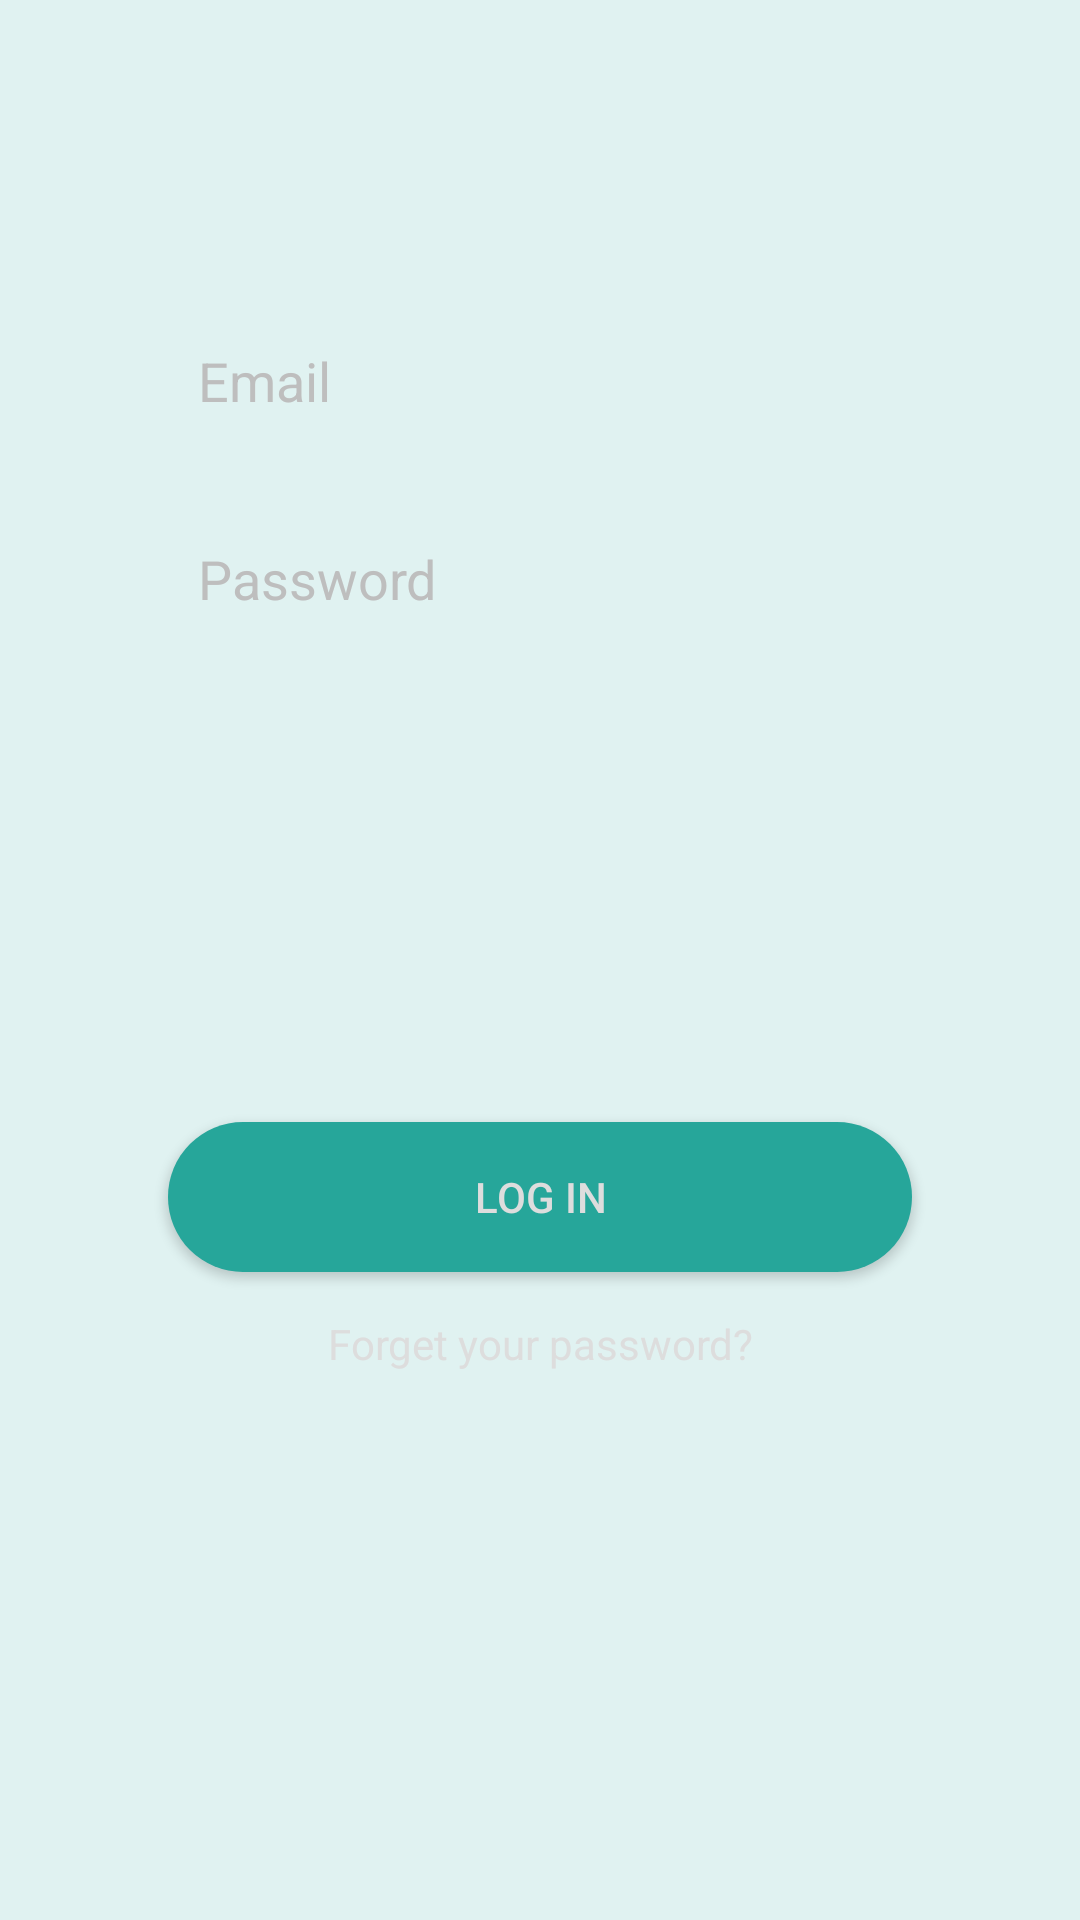

The Android layout XML behind this screen, and the referenced resources:
<!-- AndroidManifest.xml: application theme AppTheme -->
<!-- res/layout/activity_sign_in.xml -->
<?xml version="1.0" encoding="utf-8"?>
<android.support.constraint.ConstraintLayout xmlns:android="http://schemas.android.com/apk/res/android"
    xmlns:app="http://schemas.android.com/apk/res-auto"
    xmlns:tools="http://schemas.android.com/tools"
    android:layout_width="match_parent"
    android:layout_height="match_parent"
    tools:context=".SignInActivity">

    <EditText
        android:id="@+id/email_editText_signIn"
        android:layout_width="0dp"
        android:layout_height="@dimen/textEditSize"
        android:layout_marginEnd="56dp"
        android:layout_marginStart="56dp"
        android:layout_marginTop="102dp"
        android:ems="10"
        android:hint="Email"
        android:inputType="textEmailAddress"
        android:paddingLeft="10dp"
        android:background="@drawable/rounded_edittext"
        app:layout_constraintEnd_toEndOf="parent"
        app:layout_constraintHorizontal_bias="0.0"
        app:layout_constraintStart_toStartOf="parent"
        app:layout_constraintTop_toTopOf="parent" />

    <EditText
        android:id="@+id/password_editText_signIn"
        android:layout_width="0dp"
        android:layout_height="@dimen/textEditSize"
        android:layout_marginTop="16dp"
        android:background="@drawable/rounded_edittext"
        android:ems="10"
        android:hint="Password"
        android:inputType="textPassword"
        android:paddingLeft="10dp"
        app:layout_constraintEnd_toEndOf="@+id/email_editText_signIn"
        app:layout_constraintHorizontal_bias="0.0"
        app:layout_constraintStart_toStartOf="@+id/email_editText_signIn"
        app:layout_constraintTop_toBottomOf="@+id/email_editText_signIn" />

    <Button
        android:id="@+id/login_button_signIn"
        android:layout_width="0dp"
        android:layout_height="@dimen/textEditSize"
        android:layout_marginTop="156dp"
        android:background="@drawable/rounded_button"
        android:text="Log In"
        app:layout_constraintEnd_toEndOf="@+id/password_editText_signIn"
        app:layout_constraintHorizontal_bias="0.0"
        app:layout_constraintStart_toStartOf="@+id/password_editText_signIn"
        app:layout_constraintTop_toBottomOf="@+id/password_editText_signIn" />

    <TextView
        android:id="@+id/forgetPassword_textView_signIn"
        android:layout_width="wrap_content"
        android:layout_height="32dp"
        android:layout_marginEnd="8dp"
        android:layout_marginStart="8dp"
        android:layout_marginTop="8dp"
        android:gravity="center"
        android:text="Forget your password?"
        app:layout_constraintEnd_toEndOf="@+id/login_button_signIn"
        app:layout_constraintStart_toStartOf="@+id/login_button_signIn"
        app:layout_constraintTop_toBottomOf="@+id/login_button_signIn" />
</android.support.constraint.ConstraintLayout>
<!-- resources referenced by this layout -->
<resources>
  <dimen name="textEditSize">50dp</dimen>
  <!-- drawable rounded_button (drawable) -->
  <?xml version="1.0" encoding="utf-8"?>
  <shape xmlns:android="http://schemas.android.com/apk/res/android">
  
      <solid android:color="@color/colorPrimaryDark"/>
      <corners android:radius="@dimen/radiusForRoundedTextEdits"/>
  </shape>
  <!-- drawable rounded_edittext (drawable) -->
  <?xml version="1.0" encoding="utf-8"?>
  <shape xmlns:android="http://schemas.android.com/apk/res/android">
  
      <solid android:color="@color/textbox_color"/>
      <corners android:radius="@dimen/radiusForRoundedTextEdits"/>
  
  
  </shape>
  <style name="AppTheme" parent="Theme.AppCompat.Light.DarkActionBar">
          
          <item name="colorPrimary">@color/colorPrimary</item>
          <item name="colorPrimaryDark">@color/colorPrimaryDark</item>
          <item name="colorAccent">@color/colorAccent</item>
          <item name="android:colorBackground">@color/background_material_light</item>
          <item name="editTextColor">#DDD</item>
          <item name="android:textColorHint">#BEBEBE</item>
          <item name="android:editTextColor">#DDDDDD</item>
          <item name="android:textColor">#DDDDDD</item>
          <item name="android:buttonTint">#DDDDDD</item>
      </style>
  <color name="colorPrimaryDark">#26a69a</color>
  <dimen name="radiusForRoundedTextEdits">25dp</dimen>
  <color name="colorPrimary">#26a69a</color>
  <color name="colorAccent">#FF4081</color>
  <color name="background_material_light">#e0f2f1</color>
</resources>
